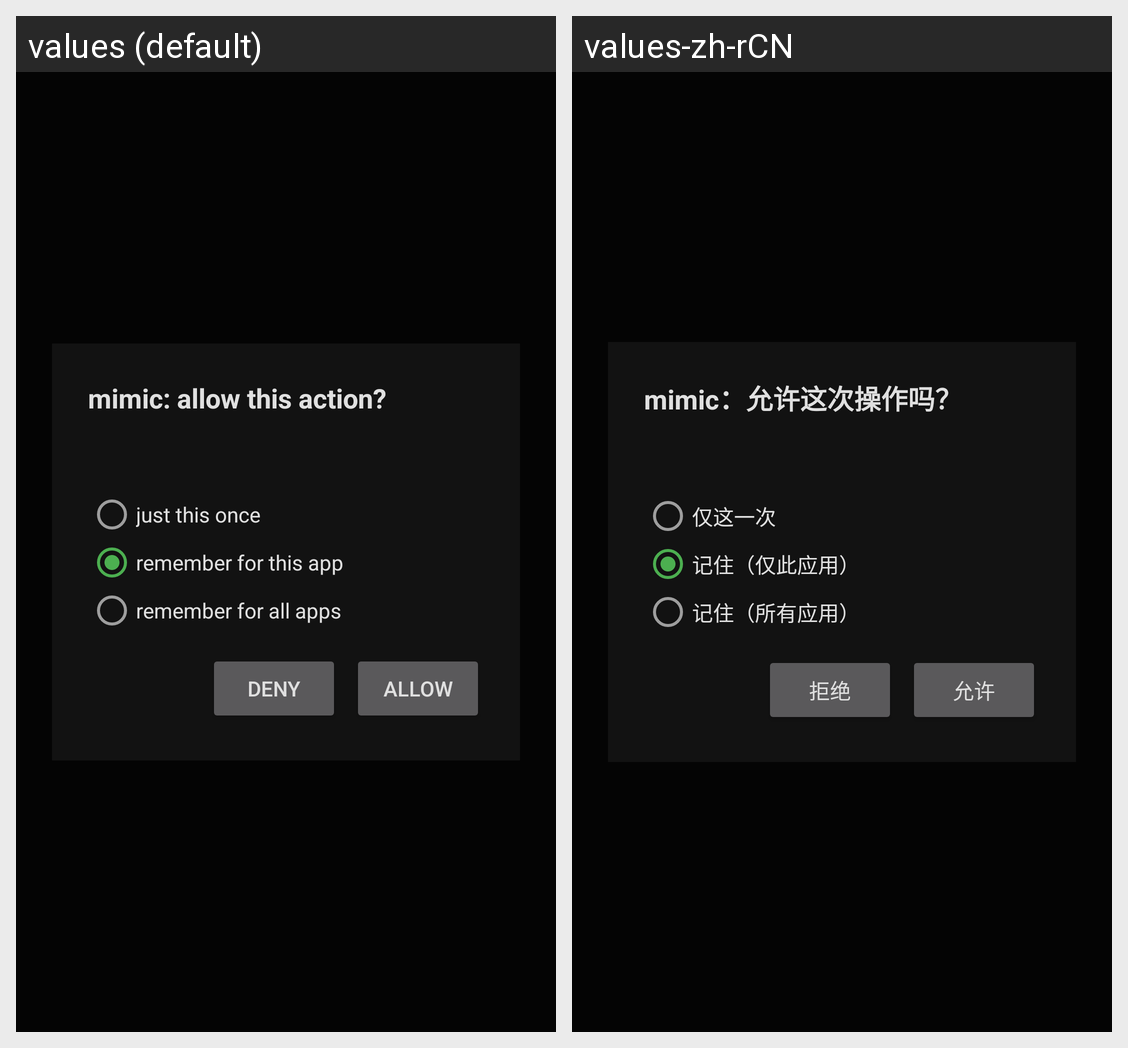

Strings drawn on this Android screen and how each of the app's shown locales translates them:
Android screen res/layout/permission_prompt.xml rendered under 2 locales, left to right: values (default), values-zh-rCN. Device: Nexus 5 (rendered at 1080×1920; each locale shown at half size, 540×960, under a caption strip naming it); theme AppTheme.
Strings drawn on this screen, with the default value and each locale's value (text and hints the layout hard-codes, and strings that could not be matched under every locale, appear in the picture but are not listed):

prompt_title
  values: mimic: allow this action?
  values-zh-rCN: mimic：允许这次操作吗？

scope_once
  values: just this once
  values-zh-rCN: 仅这一次

scope_this_app
  values: remember for this app
  values-zh-rCN: 记住（仅此应用）

scope_all
  values: remember for all apps
  values-zh-rCN: 记住（所有应用）

prompt_deny
  values: deny
  values-zh-rCN: 拒绝

prompt_allow
  values: allow
  values-zh-rCN: 允许
